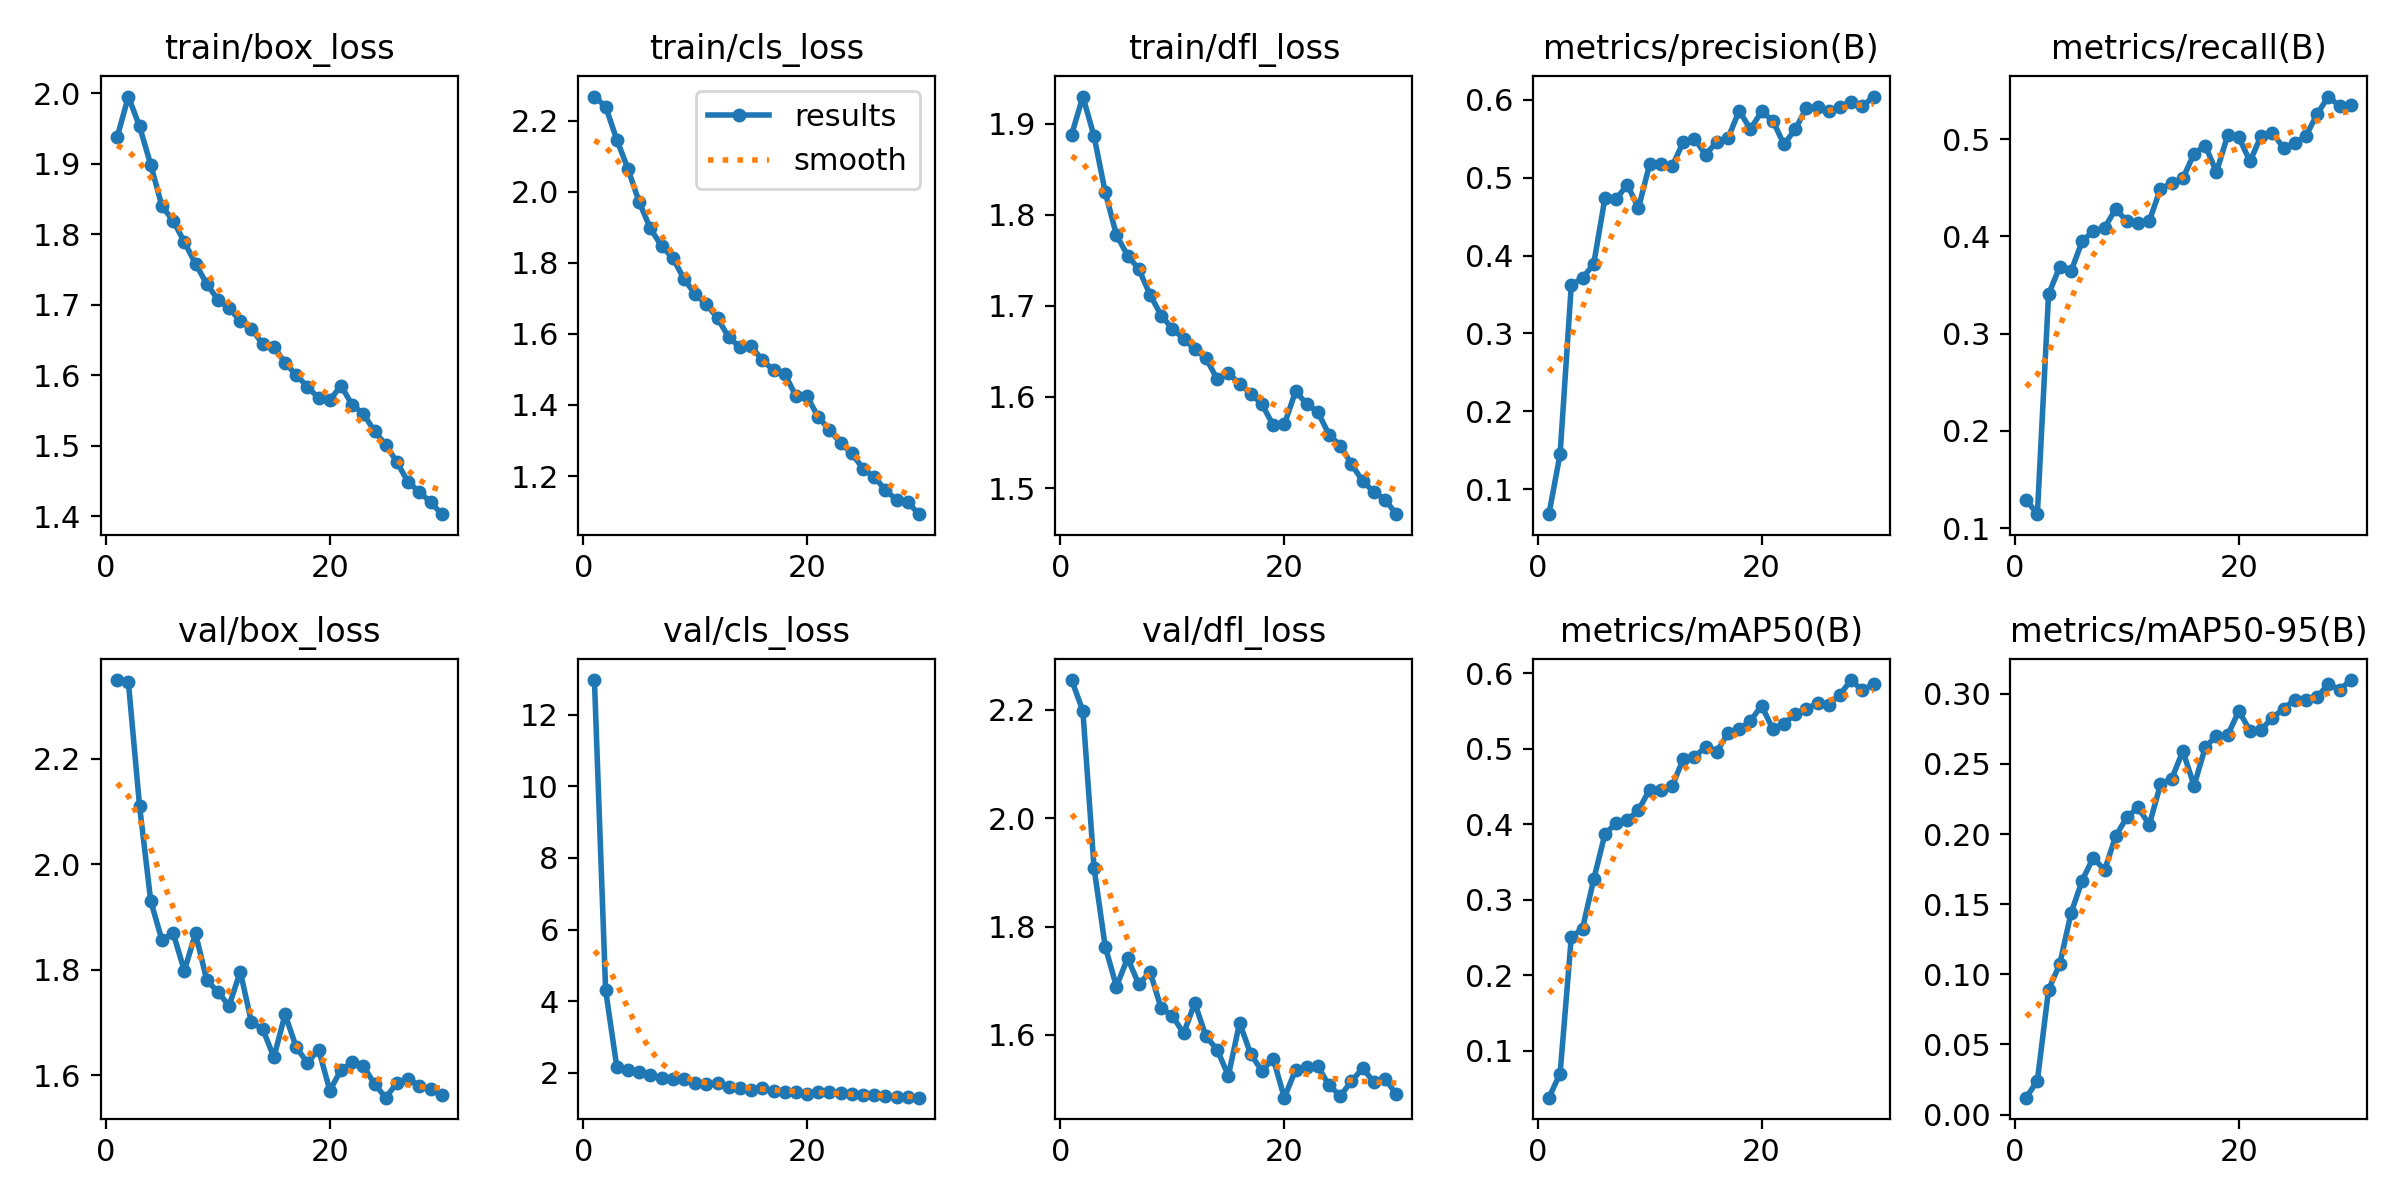

Data behind this chart, as committed beside it:
epoch, train/box_loss, train/cls_loss, train/dfl_loss, metrics/precision(B), metrics/recall(B), metrics/mAP50(B), metrics/mAP50-95(B), val/box_loss, val/cls_loss, val/dfl_loss, lr/pg0, lr/pg1, lr/pg2
1, 1.938, 2.268, 1.888, 0.06769, 0.1291, 0.03762, 0.01207, 2.349, 12.97, 2.255, 0.0006649, 0.0006649, 0.0006649
2, 1.995, 2.24, 1.93, 0.1451, 0.1143, 0.06965, 0.02416, 2.346, 4.307, 2.198, 0.001288, 0.001288, 0.001288
3, 1.953, 2.146, 1.886, 0.3623, 0.3404, 0.2504, 0.08901, 2.11, 2.157, 1.908, 0.001866, 0.001866, 0.001866
4, 1.898, 2.064, 1.825, 0.3709, 0.3688, 0.2617, 0.1073, 1.93, 2.082, 1.762, 0.001802, 0.001802, 0.001802
5, 1.84, 1.971, 1.778, 0.389, 0.3639, 0.3268, 0.1434, 1.856, 2.015, 1.689, 0.001802, 0.001802, 0.001802
6, 1.819, 1.897, 1.755, 0.4734, 0.3949, 0.3868, 0.1668, 1.869, 1.927, 1.742, 0.001736, 0.001736, 0.001736
7, 1.789, 1.847, 1.74, 0.4723, 0.4055, 0.4015, 0.1832, 1.798, 1.849, 1.693, 0.00167, 0.00167, 0.00167
8, 1.758, 1.814, 1.712, 0.491, 0.4086, 0.4054, 0.1741, 1.869, 1.813, 1.716, 0.001604, 0.001604, 0.001604
9, 1.73, 1.755, 1.69, 0.4609, 0.4283, 0.4187, 0.1986, 1.78, 1.817, 1.649, 0.001538, 0.001538, 0.001538
10, 1.707, 1.711, 1.675, 0.5175, 0.4154, 0.446, 0.212, 1.757, 1.722, 1.635, 0.001472, 0.001472, 0.001472
11, 1.695, 1.683, 1.664, 0.5175, 0.4135, 0.4449, 0.2189, 1.732, 1.673, 1.603, 0.001406, 0.001406, 0.001406
12, 1.677, 1.644, 1.652, 0.5145, 0.4158, 0.4504, 0.2066, 1.796, 1.709, 1.659, 0.00134, 0.00134, 0.00134
13, 1.666, 1.59, 1.643, 0.5457, 0.4491, 0.4863, 0.2354, 1.7, 1.605, 1.597, 0.001274, 0.001274, 0.001274
14, 1.644, 1.563, 1.62, 0.55, 0.4544, 0.489, 0.2393, 1.688, 1.578, 1.573, 0.001208, 0.001208, 0.001208
15, 1.64, 1.566, 1.626, 0.5296, 0.4597, 0.5025, 0.2591, 1.634, 1.521, 1.524, 0.001142, 0.001142, 0.001142
16, 1.618, 1.525, 1.614, 0.546, 0.485, 0.4963, 0.2344, 1.715, 1.561, 1.622, 0.001076, 0.001076, 0.001076
17, 1.6, 1.499, 1.604, 0.5506, 0.4934, 0.5208, 0.2618, 1.653, 1.498, 1.564, 0.00101, 0.00101, 0.00101
18, 1.584, 1.488, 1.592, 0.5861, 0.4661, 0.5258, 0.27, 1.623, 1.473, 1.534, 0.000944, 0.000944, 0.000944
19, 1.568, 1.425, 1.569, 0.5623, 0.5038, 0.5369, 0.2705, 1.649, 1.465, 1.556, 0.000878, 0.000878, 0.000878
20, 1.565, 1.424, 1.57, 0.585, 0.5017, 0.5572, 0.2877, 1.571, 1.409, 1.484, 0.000812, 0.000812, 0.000812
21, 1.585, 1.365, 1.606, 0.5733, 0.4771, 0.5261, 0.2736, 1.61, 1.474, 1.535, 0.000746, 0.000746, 0.000746
22, 1.558, 1.33, 1.593, 0.5427, 0.5036, 0.5334, 0.2743, 1.624, 1.449, 1.542, 0.00068, 0.00068, 0.00068
23, 1.546, 1.292, 1.583, 0.5622, 0.5066, 0.5458, 0.2829, 1.617, 1.422, 1.542, 0.000614, 0.000614, 0.000614
24, 1.52, 1.264, 1.558, 0.5892, 0.4907, 0.553, 0.2892, 1.583, 1.395, 1.507, 0.000548, 0.000548, 0.000548
25, 1.502, 1.22, 1.547, 0.5904, 0.4956, 0.5602, 0.2959, 1.557, 1.369, 1.487, 0.000482, 0.000482, 0.000482
26, 1.477, 1.197, 1.526, 0.5851, 0.5032, 0.5583, 0.2953, 1.585, 1.368, 1.514, 0.000416, 0.000416, 0.000416
27, 1.448, 1.162, 1.508, 0.5914, 0.5259, 0.5719, 0.2974, 1.593, 1.343, 1.538, 0.00035, 0.00035, 0.00035
28, 1.435, 1.132, 1.496, 0.5977, 0.5437, 0.5911, 0.3071, 1.58, 1.315, 1.513, 0.000284, 0.000284, 0.000284
29, 1.42, 1.126, 1.487, 0.5916, 0.5339, 0.5773, 0.3027, 1.573, 1.325, 1.519, 0.000218, 0.000218, 0.000218
30, 1.403, 1.093, 1.471, 0.6042, 0.5354, 0.5858, 0.3097, 1.561, 1.302, 1.49, 0.000152, 0.000152, 0.000152
